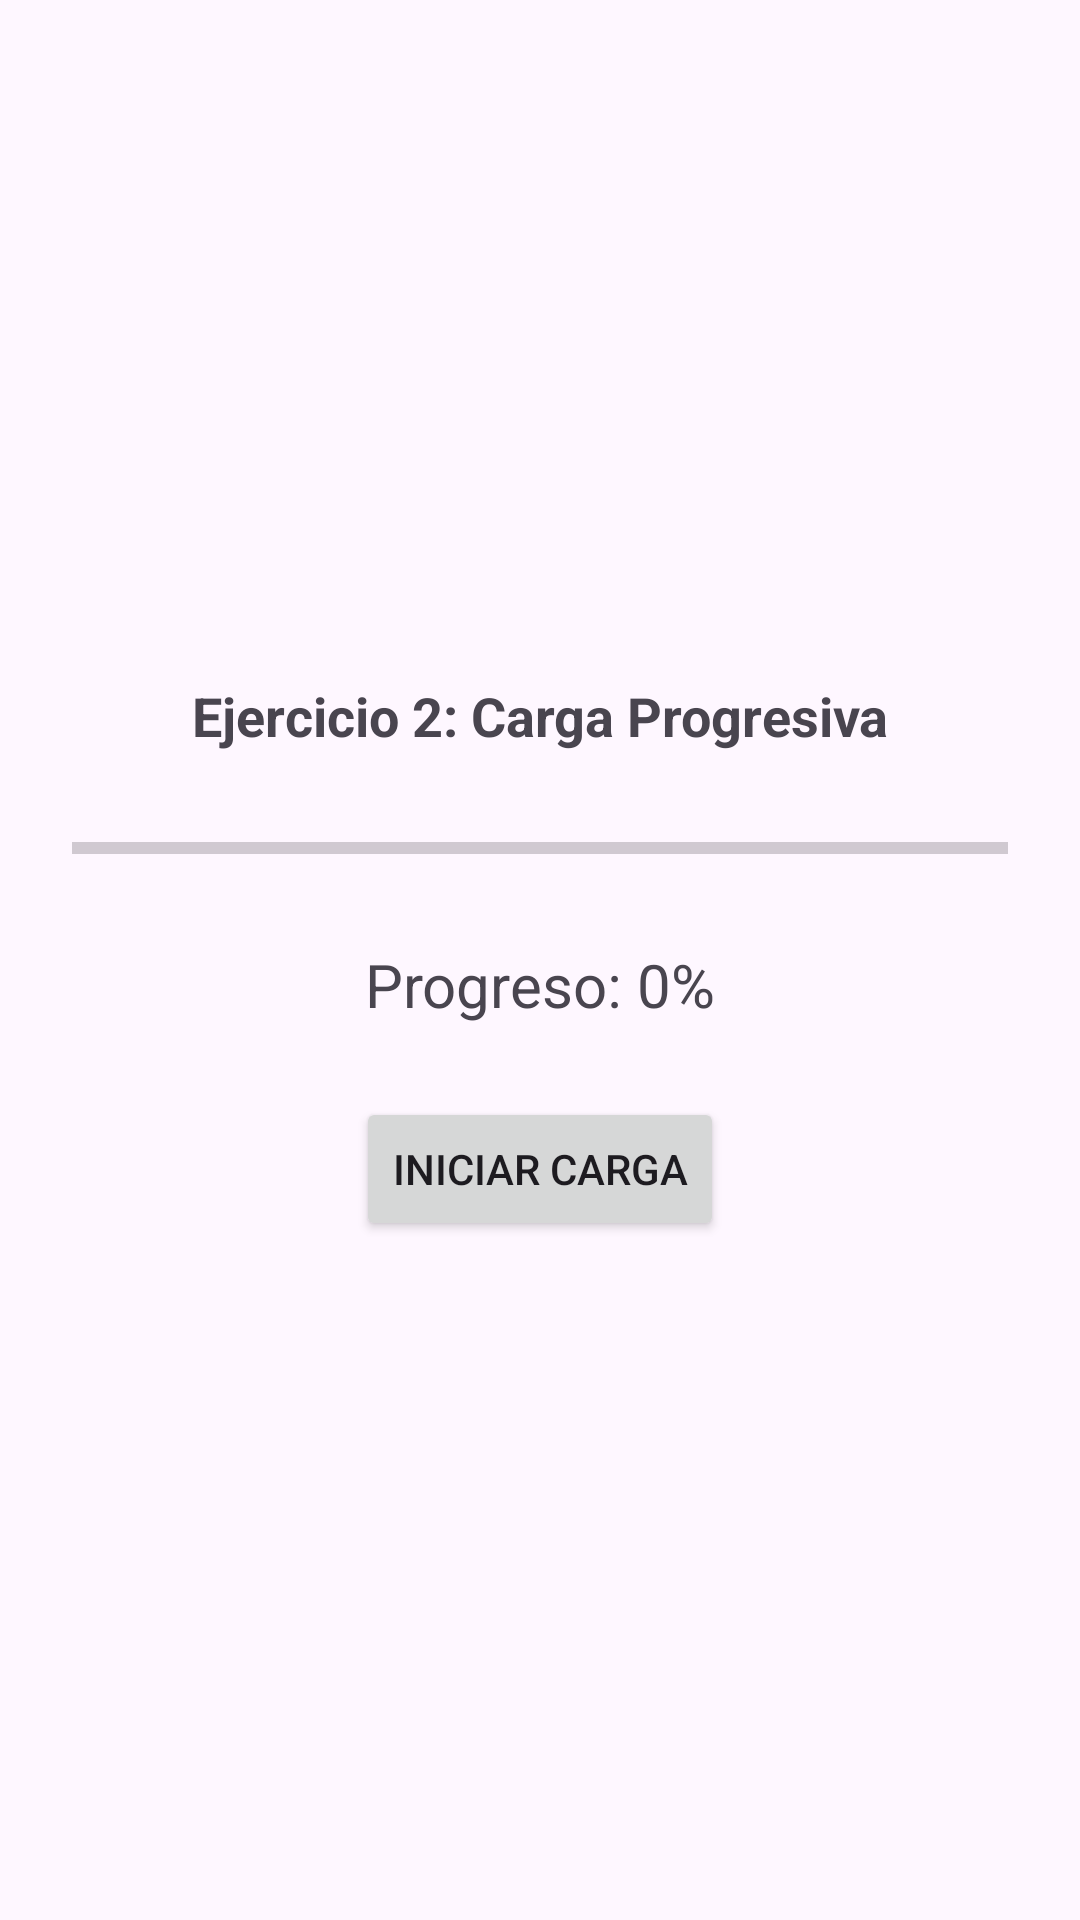

Reconstruct the res/layout file that produces this screen, plus the resources it refers to.
<!-- AndroidManifest.xml: application theme Theme.Androidhilos -->
<!-- res/layout/activity_exercise2.xml -->
<?xml version="1.0" encoding="utf-8"?>
<LinearLayout xmlns:android="http://schemas.android.com/apk/res/android"
    android:layout_width="match_parent"
    android:layout_height="match_parent"
    android:orientation="vertical"
    android:padding="24dp"
    android:gravity="center">

    <TextView
        android:layout_width="match_parent"
        android:layout_height="wrap_content"
        android:text="Ejercicio 2: Carga Progresiva"
        android:textSize="18sp"
        android:textStyle="bold"
        android:gravity="center"
        android:layout_marginBottom="24dp"/>

    <ProgressBar
        android:id="@+id/progressBar"
        style="?android:attr/progressBarStyleHorizontal"
        android:layout_width="match_parent"
        android:layout_height="wrap_content"
        android:layout_marginBottom="24dp"/>

    <TextView
        android:id="@+id/tvProgress"
        android:layout_width="wrap_content"
        android:layout_height="wrap_content"
        android:text="Progreso: 0%"
        android:textSize="20sp"
        android:layout_marginBottom="24dp"/>

    <Button
        android:id="@+id/btnStartEx2"
        android:layout_width="wrap_content"
        android:layout_height="wrap_content"
        android:text="Iniciar Carga"/>

</LinearLayout>
<!-- resources referenced by this layout -->
<resources>
  <style name="Theme.Androidhilos" parent="Base.Theme.Androidhilos" />
  <style name="Base.Theme.Androidhilos" parent="Theme.Material3.DayNight.NoActionBar">
          
          
      </style>
</resources>
